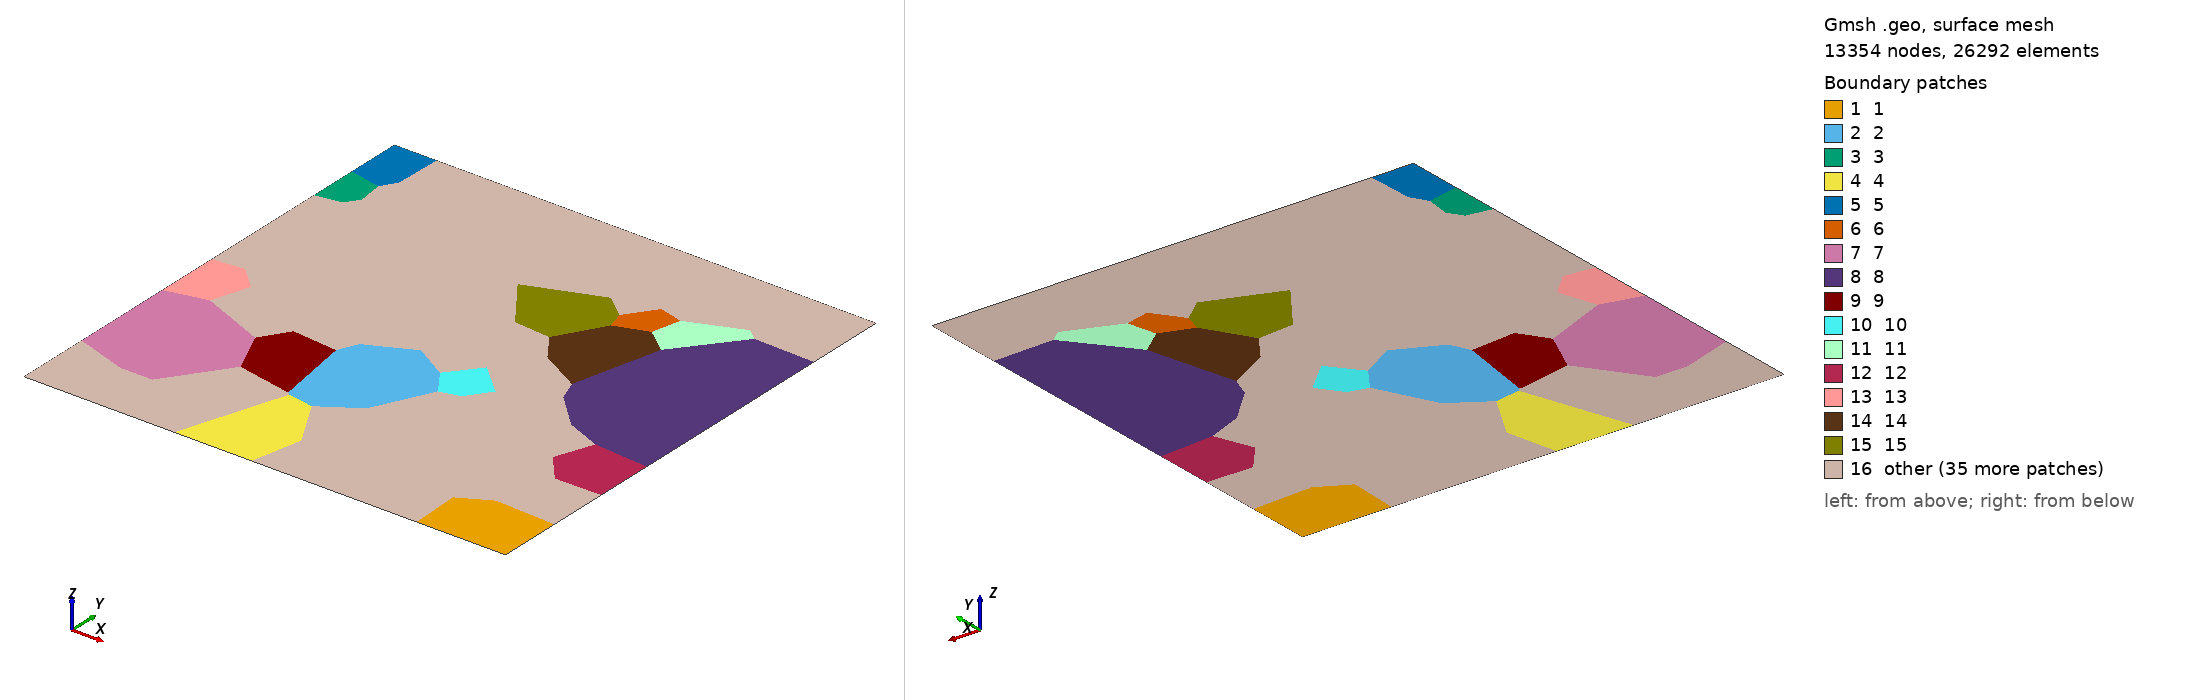

Gmsh geometry script, surface-meshed: 13354 nodes, 26292 surface elements. Boundary patches (legend numbers): 1 1, 2 2, 3 3, 4 4, 5 5, 6 6, 7 7, 8 8, 9 9, 10 10, 11 11, 12 12, 13 13, 14 14, 15 15, 16 other. Left view from above one corner, right view from below the opposite corner. Legend entries are the model's physical surfaces. The drawing asked Gmsh for element sizes between 1% and 20% of the model's largest extent; the script's own settings can give other sizes.

=== grains50.geo (drawn) ===
dx=0.005;
Point (1) = {1.000000000000,0.000000000000,0.000000,dx};
Point (2) = {0.815234422694,-0.000000000000,-0.000000,dx};
Point (3) = {1.000000000000,0.132032415368,-0.000000,dx};
Point (4) = {0.811147868270,0.103217869998,-0.000000,dx};
Point (5) = {0.874344064937,0.137742263309,-0.000000,dx};
Point (6) = {0.351680899844,0.385262431923,-0.000000,dx};
Point (7) = {0.369393484343,0.425122382541,-0.000000,dx};
Point (8) = {0.462985369766,0.470033710234,-0.000000,dx};
Point (9) = {0.534381020613,0.428071291246,-0.000000,dx};
Point (10) = {0.570589039663,0.375609578301,-0.000000,dx};
Point (11) = {0.512868771044,0.257923394822,-0.000000,dx};
Point (12) = {0.436718535810,0.208929040954,-0.000000,dx};
Point (13) = {0.377532604695,0.222112438983,-0.000000,dx};
Point (14) = {0.383487811644,0.217667505449,-0.000000,dx};
Point (15) = {-0.000000000000,0.885602397653,-0.000000,dx};
Point (16) = {0.065100458477,0.871602283521,-0.000000,dx};
Point (17) = {0.071315975753,0.820090973143,-0.000000,dx};
Point (18) = {-0.000000000000,0.783087462910,-0.000000,dx};
Point (19) = {0.052578988244,0.792486341575,-0.000000,dx};
Point (20) = {0.311925382143,-0.000000000000,-0.000000,dx};
Point (21) = {0.472490260097,-0.000000000000,-0.000000,dx};
Point (22) = {0.494899446361,0.105439905937,-0.000000,dx};
Point (23) = {0.000000000000,1.000000000000,0.000000,dx};
Point (24) = {0.087390234835,1.000000000000,-0.000000,dx};
Point (25) = {0.084598610087,0.904174904600,-0.000000,dx};
Point (26) = {0.647853396938,0.765030271778,-0.000000,dx};
Point (27) = {0.725318260589,0.751452240141,-0.000000,dx};
Point (28) = {0.658614869752,0.728155333816,-0.000000,dx};
Point (29) = {0.689894151650,0.822981439867,-0.000000,dx};
Point (30) = {0.739674503266,0.810731700174,-0.000000,dx};
Point (31) = {-0.000000000000,0.156009209703,-0.000000,dx};
Point (32) = {0.106446549883,0.120942255636,-0.000000,dx};
Point (33) = {0.173481100176,0.120885170834,-0.000000,dx};
Point (34) = {-0.000000000000,0.373900116230,-0.000000,dx};
Point (35) = {0.083470440452,0.393827052854,-0.000000,dx};
Point (36) = {0.219885467755,0.337769686294,-0.000000,dx};
Point (37) = {0.261618764141,0.244264244861,-0.000000,dx};
Point (38) = {0.775144342222,0.712208499660,-0.000000,dx};
Point (39) = {0.729878161284,0.530058623638,-0.000000,dx};
Point (40) = {1.000000000000,0.832671507549,-0.000000,dx};
Point (41) = {0.874078416471,0.835783267593,-0.000000,dx};
Point (42) = {0.813341944572,0.419669139437,-0.000000,dx};
Point (43) = {0.745795289255,0.486165888654,-0.000000,dx};
Point (44) = {1.000000000000,0.381223339707,-0.000000,dx};
Point (45) = {0.886646799427,0.389786711740,-0.000000,dx};
Point (46) = {0.256836461536,0.393930585471,-0.000000,dx};
Point (47) = {0.584133265130,0.489750517510,-0.000000,dx};
Point (48) = {0.646062526173,0.433207819077,-0.000000,dx};
Point (49) = {0.611196029224,0.386064760410,-0.000000,dx};
Point (50) = {0.850349297435,0.854718887865,-0.000000,dx};
Point (51) = {1.000000000000,0.258376930459,-0.000000,dx};
Point (52) = {0.905126150607,0.256615394893,-0.000000,dx};
Point (53) = {0.857271450431,0.312500239649,-0.000000,dx};
Point (54) = {-0.000000000000,0.507049832294,-0.000000,dx};
Point (55) = {0.063335800253,0.514385589786,-0.000000,dx};
Point (56) = {0.108343524976,0.472067486902,-0.000000,dx};
Point (57) = {0.602673633335,0.634649853862,-0.000000,dx};
Point (58) = {0.642404440011,0.577823197258,-0.000000,dx};
Point (59) = {0.601291646590,0.803310049340,-0.000000,dx};
Point (60) = {0.526719999975,0.640855623976,-0.000000,dx};
Point (61) = {0.450865315565,0.746418669826,-0.000000,dx};
Point (62) = {0.867916335647,0.199052986453,-0.000000,dx};
Point (63) = {0.661841498531,1.000000000000,-0.000000,dx};
Point (64) = {0.651166523761,0.851190428771,-0.000000,dx};
Point (65) = {0.812227050607,1.000000000000,-0.000000,dx};
Point (66) = {0.810930038055,0.290130575601,-0.000000,dx};
Point (67) = {0.764986438258,0.339922256777,-0.000000,dx};
Point (68) = {0.183450670461,1.000000000000,-0.000000,dx};
Point (69) = {0.216009428606,0.915990469949,-0.000000,dx};
Point (70) = {0.362022468393,1.000000000000,-0.000000,dx};
Point (71) = {0.332330105395,0.902223054779,-0.000000,dx};
Point (72) = {0.668156221615,0.134941448588,-0.000000,dx};
Point (73) = {0.733125202973,-0.000000000000,-0.000000,dx};
Point (74) = {0.729876171415,0.089618070357,-0.000000,dx};
Point (75) = {0.624808405301,0.159605111538,-0.000000,dx};
Point (76) = {-0.000000000000,0.579919423752,-0.000000,dx};
Point (77) = {0.066411760676,0.562807375218,-0.000000,dx};
Point (78) = {0.182555546937,0.627066646430,-0.000000,dx};
Point (79) = {0.136282455230,0.574137646324,-0.000000,dx};
Point (80) = {0.186966992567,0.687929044404,-0.000000,dx};
Point (81) = {0.684620392964,0.179276453277,-0.000000,dx};
Point (82) = {0.637194852437,0.182991344182,-0.000000,dx};
Point (83) = {0.659726550092,0.189887010423,-0.000000,dx};
Point (84) = {0.344752250178,0.522736482329,-0.000000,dx};
Point (85) = {0.441157079492,0.516483781414,-0.000000,dx};
Point (86) = {0.144601588691,0.506301313320,-0.000000,dx};
Point (87) = {0.753516119878,0.156956069324,-0.000000,dx};
Point (88) = {0.768519824879,0.124031638832,-0.000000,dx};
Point (89) = {0.367407677220,0.779648484674,-0.000000,dx};
Point (90) = {0.801566210604,0.228703230390,-0.000000,dx};
Point (91) = {0.263266206888,0.480371044685,-0.000000,dx};
Point (92) = {0.297936843634,0.596084215426,-0.000000,dx};
Point (93) = {0.316951295655,0.537885076343,-0.000000,dx};
Point (94) = {0.095083740834,-0.000000000000,-0.000000,dx};
Point (95) = {0.169363131802,-0.000000000000,-0.000000,dx};
Point (96) = {0.582567883428,0.544110205470,-0.000000,dx};
Point (97) = {0.517184922896,0.592967065954,-0.000000,dx};
Point (98) = {0.000000000000,0.000000000000,0.000000,dx};
Point (99) = {0.151550699631,0.882113788957,-0.000000,dx};
Point (100) = {0.707372312040,0.324613546204,-0.000000,dx};
Point (101) = {0.314469888871,0.715453504053,-0.000000,dx};
Point (102) = {1.000000000000,1.000000000000,0.000000,dx};
Line (1) = {1,3};
Line (2) = {2,1};
Line (3) = {2,4};
Line (4) = {4,5};
Line (5) = {5,3};
Line (6) = {6,7};
Line (7) = {7,8};
Line (8) = {8,9};
Line (9) = {9,10};
Line (10) = {10,11};
Line (11) = {11,12};
Line (12) = {12,14};
Line (13) = {14,13};
Line (14) = {13,6};
Line (15) = {15,18};
Line (16) = {15,16};
Line (17) = {16,17};
Line (18) = {17,19};
Line (19) = {19,18};
Line (20) = {20,21};
Line (21) = {22,21};
Line (22) = {20,14};
Line (23) = {12,22};
Line (24) = {23,15};
Line (25) = {24,23};
Line (26) = {24,25};
Line (27) = {25,16};
Line (28) = {27,28};
Line (29) = {28,26};
Line (30) = {26,29};
Line (31) = {29,30};
Line (32) = {30,27};
Line (33) = {34,31};
Line (34) = {33,32};
Line (35) = {32,31};
Line (36) = {34,35};
Line (37) = {35,36};
Line (38) = {36,37};
Line (39) = {37,33};
Line (40) = {44,40};
Line (41) = {42,43};
Line (42) = {43,39};
Line (43) = {39,38};
Line (44) = {38,41};
Line (45) = {41,40};
Line (46) = {44,45};
Line (47) = {45,42};
Line (48) = {46,6};
Line (49) = {13,37};
Line (50) = {36,46};
Line (51) = {9,47};
Line (52) = {47,48};
Line (53) = {48,49};
Line (54) = {49,10};
Line (55) = {38,27};
Line (56) = {30,50};
Line (57) = {50,41};
Line (58) = {51,44};
Line (59) = {51,52};
Line (60) = {52,53};
Line (61) = {53,45};
Line (62) = {54,34};
Line (63) = {54,55};
Line (64) = {55,56};
Line (65) = {56,35};
Line (66) = {58,57};
Line (67) = {57,28};
Line (68) = {39,58};
Line (69) = {59,26};
Line (70) = {57,60};
Line (71) = {60,61};
Line (72) = {61,59};
Line (73) = {3,51};
Line (74) = {62,52};
Line (75) = {5,62};
Line (76) = {65,63};
Line (77) = {29,64};
Line (78) = {64,63};
Line (79) = {65,50};
Line (80) = {53,66};
Line (81) = {66,67};
Line (82) = {67,42};
Line (83) = {70,68};
Line (84) = {69,68};
Line (85) = {70,71};
Line (86) = {71,69};
Line (87) = {21,73};
Line (88) = {75,72};
Line (89) = {72,74};
Line (90) = {74,73};
Line (91) = {22,75};
Line (92) = {18,76};
Line (93) = {80,78};
Line (94) = {78,79};
Line (95) = {79,77};
Line (96) = {77,76};
Line (97) = {19,80};
Line (98) = {76,54};
Line (99) = {77,55};
Line (100) = {81,72};
Line (101) = {75,82};
Line (102) = {82,83};
Line (103) = {83,81};
Line (104) = {7,84};
Line (105) = {84,85};
Line (106) = {85,8};
Line (107) = {86,56};
Line (108) = {79,86};
Line (109) = {81,87};
Line (110) = {87,88};
Line (111) = {88,74};
Line (112) = {63,70};
Line (113) = {64,59};
Line (114) = {61,89};
Line (115) = {89,71};
Line (116) = {62,90};
Line (117) = {90,66};
Line (118) = {91,86};
Line (119) = {78,92};
Line (120) = {92,93};
Line (121) = {93,91};
Line (122) = {94,95};
Line (123) = {94,32};
Line (124) = {33,95};
Line (125) = {85,97};
Line (126) = {97,96};
Line (127) = {96,47};
Line (128) = {31,98};
Line (129) = {98,94};
Line (130) = {91,46};
Line (131) = {25,99};
Line (132) = {99,17};
Line (133) = {96,58};
Line (134) = {43,48};
Line (135) = {97,60};
Line (136) = {68,24};
Line (137) = {69,99};
Line (138) = {90,87};
Line (139) = {83,100};
Line (140) = {100,67};
Line (141) = {101,80};
Line (142) = {89,101};
Line (143) = {93,84};
Line (144) = {73,2};
Line (145) = {88,4};
Line (146) = {92,101};
Line (147) = {95,20};
Line (148) = {40,102};
Line (149) = {102,65};
Line (150) = {100,49};
Line (151) = {82,11};
Line Loop (1) = {-1,-2,3,4,5};
Plane Surface (1) = {1}; Physical Surface ("1") = {1};
Line Loop (2) = {6,7,8,9,10,11,12,13,14};
Plane Surface (2) = {2}; Physical Surface ("2") = {2};
Line Loop (3) = {16,17,18,19,-15};
Plane Surface (3) = {3}; Physical Surface ("3") = {3};
Line Loop (4) = {21,-20,22,-12,23};
Plane Surface (4) = {4}; Physical Surface ("4") = {4};
Line Loop (5) = {-16,-24,-25,26,27};
Plane Surface (5) = {5}; Physical Surface ("5") = {5};
Line Loop (6) = {28,29,30,31,32};
Plane Surface (6) = {6}; Physical Surface ("6") = {6};
Line Loop (7) = {34,35,-33,36,37,38,39};
Plane Surface (7) = {7}; Physical Surface ("7") = {7};
Line Loop (8) = {41,42,43,44,45,-40,46,47};
Plane Surface (8) = {8}; Physical Surface ("8") = {8};
Line Loop (9) = {48,-14,49,-38,50};
Plane Surface (9) = {9}; Physical Surface ("9") = {9};
Line Loop (10) = {51,52,53,54,-9};
Plane Surface (10) = {10}; Physical Surface ("10") = {10};
Line Loop (11) = {55,-32,56,57,-44};
Plane Surface (11) = {11}; Physical Surface ("11") = {11};
Line Loop (12) = {59,60,61,-46,-58};
Plane Surface (12) = {12}; Physical Surface ("12") = {12};
Line Loop (13) = {63,64,65,-36,-62};
Plane Surface (13) = {13}; Physical Surface ("13") = {13};
Line Loop (14) = {66,67,-28,-55,-43,68};
Plane Surface (14) = {14}; Physical Surface ("14") = {14};
Line Loop (15) = {69,-29,-67,70,71,72};
Plane Surface (15) = {15}; Physical Surface ("15") = {15};
Line Loop (16) = {74,-59,-73,-5,75};
Plane Surface (16) = {16}; Physical Surface ("16") = {16};
Line Loop (17) = {-31,77,78,-76,79,-56};
Plane Surface (17) = {17}; Physical Surface ("17") = {17};
Line Loop (18) = {80,81,82,-47,-61};
Plane Surface (18) = {18}; Physical Surface ("18") = {18};
Line Loop (19) = {84,-83,85,86};
Plane Surface (19) = {19}; Physical Surface ("19") = {19};
Line Loop (20) = {88,89,90,-87,-21,91};
Plane Surface (20) = {20}; Physical Surface ("20") = {20};
Line Loop (21) = {93,94,95,96,-92,-19,97};
Plane Surface (21) = {21}; Physical Surface ("21") = {21};
Line Loop (22) = {-63,-98,-96,99};
Plane Surface (22) = {22}; Physical Surface ("22") = {22};
Line Loop (23) = {100,-88,101,102,103};
Plane Surface (23) = {23}; Physical Surface ("23") = {23};
Line Loop (24) = {-7,104,105,106};
Plane Surface (24) = {24}; Physical Surface ("24") = {24};
Line Loop (25) = {107,-64,-99,-95,108};
Plane Surface (25) = {25}; Physical Surface ("25") = {25};
Line Loop (26) = {-89,-100,109,110,111};
Plane Surface (26) = {26}; Physical Surface ("26") = {26};
Line Loop (27) = {-112,-78,113,-72,114,115,-85};
Plane Surface (27) = {27}; Physical Surface ("27") = {27};
Line Loop (28) = {-60,-74,116,117,-80};
Plane Surface (28) = {28}; Physical Surface ("28") = {28};
Line Loop (29) = {118,-108,-94,119,120,121};
Plane Surface (29) = {29}; Physical Surface ("29") = {29};
Line Loop (30) = {123,-34,124,-122};
Plane Surface (30) = {30}; Physical Surface ("30") = {30};
Line Loop (31) = {125,126,127,-51,-8,-106};
Plane Surface (31) = {31}; Physical Surface ("31") = {31};
Line Loop (32) = {-30,-69,-113,-77};
Plane Surface (32) = {32}; Physical Surface ("32") = {32};
Line Loop (33) = {-129,-128,-35,-123};
Plane Surface (33) = {33}; Physical Surface ("33") = {33};
Line Loop (34) = {-107,-118,130,-50,-37,-65};
Plane Surface (34) = {34}; Physical Surface ("34") = {34};
Line Loop (35) = {-27,131,132,-17};
Plane Surface (35) = {35}; Physical Surface ("35") = {35};
Line Loop (36) = {-52,-127,133,-68,-42,134};
Plane Surface (36) = {36}; Physical Surface ("36") = {36};
Line Loop (37) = {-66,-133,-126,135,-70};
Plane Surface (37) = {37}; Physical Surface ("37") = {37};
Line Loop (38) = {-26,-136,-84,137,-131};
Plane Surface (38) = {38}; Physical Surface ("38") = {38};
Line Loop (39) = {-117,138,-109,-103,139,140,-81};
Plane Surface (39) = {39}; Physical Surface ("39") = {39};
Line Loop (40) = {141,-97,-18,-132,-137,-86,-115,142};
Plane Surface (40) = {40}; Physical Surface ("40") = {40};
Line Loop (41) = {-6,-48,-130,-121,143,-104};
Plane Surface (41) = {41}; Physical Surface ("41") = {41};
Line Loop (42) = {-144,-90,-111,145,-3};
Plane Surface (42) = {42}; Physical Surface ("42") = {42};
Line Loop (43) = {-135,-125,-105,-143,-120,146,-142,-114,-71};
Plane Surface (43) = {43}; Physical Surface ("43") = {43};
Line Loop (44) = {-147,-124,-39,-49,-13,-22};
Plane Surface (44) = {44}; Physical Surface ("44") = {44};
Line Loop (45) = {-79,-149,-148,-45,-57};
Plane Surface (45) = {45}; Physical Surface ("45") = {45};
Line Loop (46) = {-140,150,-53,-134,-41,-82};
Plane Surface (46) = {46}; Physical Surface ("46") = {46};
Line Loop (47) = {-93,-141,-146,-119};
Plane Surface (47) = {47}; Physical Surface ("47") = {47};
Line Loop (48) = {-150,-139,-102,151,-10,-54};
Plane Surface (48) = {48}; Physical Surface ("48") = {48};
Line Loop (49) = {-101,-91,-23,-11,-151};
Plane Surface (49) = {49}; Physical Surface ("49") = {49};
Line Loop (50) = {-138,-116,-75,-4,-145,-110};
Plane Surface (50) = {50}; Physical Surface ("50") = {50};
//+
Physical Curve("left", 152) = {24, 15, 92, 98, 62, 33, 128};
//+
Physical Curve("bottom", 153) = {129, 122, 147, 20, 87, 144, 2};
//+
Physical Curve("right", 154) = {1, 73, 58, 40, 148};
//+
Physical Curve("top", 155) = {149, 76, 112, 83, 136, 25};
